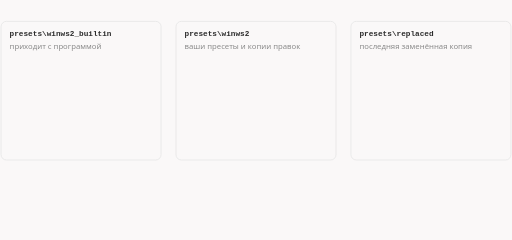
t = 0.00 s
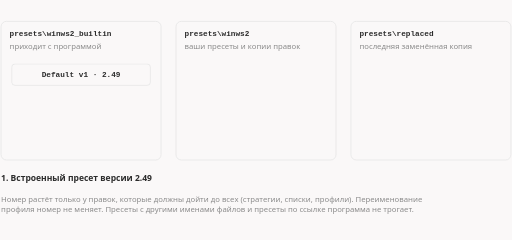
t = 1.65 s
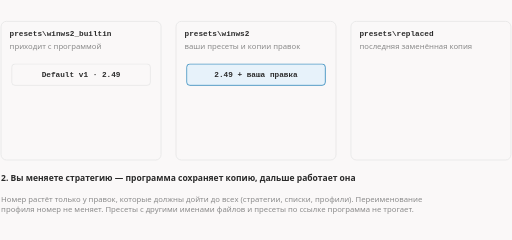
t = 3.53 s
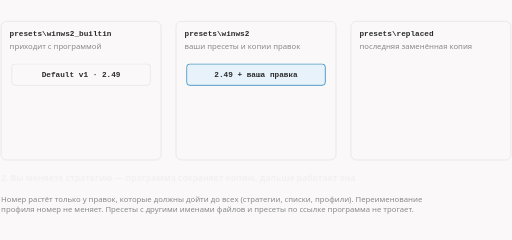
t = 5.00 s
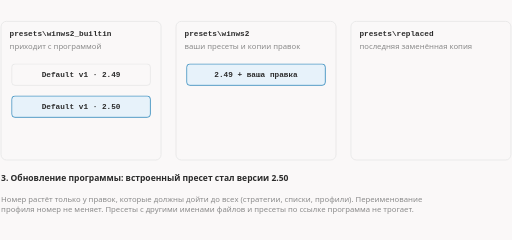
t = 6.80 s
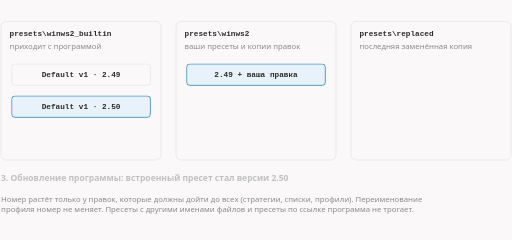
t = 7.40 s

The animated SVG that drew these frames (rendered in a browser with its animation timeline set to each time). Animation: 12 CSS @keyframes rules; frames cover the first 7.40 s, repeats indefinitely.

<svg xmlns="http://www.w3.org/2000/svg" class="dsh-preset-builtin-update" viewBox="0 0 960 450" width="960" height="450" role="img" aria-labelledby="dsh-preset-builtin-update-t dsh-preset-builtin-update-d">
<title id="dsh-preset-builtin-update-t">Правка встроенного пресета живёт копией — до первого обновления этого пресета</title>
<desc id="dsh-preset-builtin-update-d">Встроенный пресет лежит в presets\winws2_builtin. Правка сохраняется копией в presets\winws2, и дальше работает копия. Если после обновления программы номер BuiltinVersion у встроенного пресета стал больше, копия заменяется новой версией, а прежняя копия сохраняется в presets\replaced.</desc>
<style>.dsh-preset-builtin-update{--fg:var(--dark,#2b2b2b);--fg2:var(--darkgray,#4e4e4e);--mute:var(--gray,#8a8a8a);--line:var(--lightgray,#e5e5e5);--acc:var(--secondary,#1f7fb5);--tint:var(--highlight,rgba(178,225,255,.28));--bg:var(--light,#faf8f8);--rej:#c4372b;--rejt:rgba(196,55,43,.10)}@media (prefers-color-scheme:dark){.dsh-preset-builtin-update{--fg:var(--dark,#ebebec);--fg2:var(--darkgray,#d4d4d4);--mute:var(--gray,#8c8c8c);--line:var(--lightgray,#393639);--acc:var(--secondary,#b2e1ff);--tint:var(--highlight,rgba(178,225,255,.12));--bg:var(--light,#161618);--rej:#ff8f80;--rejt:rgba(255,143,128,.13)}}.dsh-preset-builtin-update .dsh-preset-builtin-update-bg{fill:var(--bg)}.dsh-preset-builtin-update text{font-family:var(--bodyFont,'Source Sans 3'),system-ui,-apple-system,'Segoe UI',Roboto,sans-serif;font-size:16px;fill:var(--fg2)}.dsh-preset-builtin-update .dsh-preset-builtin-update-t{paint-order:stroke;stroke:var(--bg);stroke-width:5px;stroke-linejoin:round}.dsh-preset-builtin-update .dsh-preset-builtin-update-tk{font-weight:600;fill:var(--fg);paint-order:stroke;stroke:var(--bg);stroke-width:5px;stroke-linejoin:round}.dsh-preset-builtin-update .dsh-preset-builtin-update-m{font-family:var(--codeFont,'JetBrains Mono'),ui-monospace,'Cascadia Code',Consolas,monospace;font-size:14.5px;paint-order:stroke;stroke:var(--bg);stroke-width:5px;stroke-linejoin:round}.dsh-preset-builtin-update .dsh-preset-builtin-update-mk{font-family:var(--codeFont,'JetBrains Mono'),ui-monospace,'Cascadia Code',Consolas,monospace;font-size:14.5px;font-weight:600;fill:var(--fg)}.dsh-preset-builtin-update .dsh-preset-builtin-update-ml{font-family:var(--codeFont,'JetBrains Mono'),ui-monospace,'Cascadia Code',Consolas,monospace;font-size:18px;font-weight:600;fill:var(--fg)}.dsh-preset-builtin-update .dsh-preset-builtin-update-cap{font-family:var(--headerFont,Inter),system-ui,-apple-system,'Segoe UI',Roboto,sans-serif;font-size:11.5px;font-weight:600;letter-spacing:.08em;text-transform:uppercase;fill:var(--mute)}.dsh-preset-builtin-update .dsh-preset-builtin-update-sm{font-size:14.5px}.dsh-preset-builtin-update .dsh-preset-builtin-update-mu{fill:var(--mute)}.dsh-preset-builtin-update .dsh-preset-builtin-update-fg{fill:var(--fg)}.dsh-preset-builtin-update .dsh-preset-builtin-update-acc{fill:var(--acc)}.dsh-preset-builtin-update .dsh-preset-builtin-update-rej{fill:var(--rej)}.dsh-preset-builtin-update .dsh-preset-builtin-update-c{text-anchor:middle}.dsh-preset-builtin-update .dsh-preset-builtin-update-r{text-anchor:end}.dsh-preset-builtin-update .dsh-preset-builtin-update-bx{fill:var(--bg);stroke:var(--line);stroke-width:1.4}.dsh-preset-builtin-update .dsh-preset-builtin-update-bxa{fill:var(--tint);stroke:var(--acc);stroke-width:1.4}.dsh-preset-builtin-update .dsh-preset-builtin-update-bxr{fill:var(--rejt);stroke:var(--rej);stroke-width:1.4}.dsh-preset-builtin-update .dsh-preset-builtin-update-bxd{fill:none;stroke:var(--mute);stroke-width:1.3;stroke-dasharray:3 3}.dsh-preset-builtin-update .dsh-preset-builtin-update-bxn{fill:none;stroke:none}.dsh-preset-builtin-update .dsh-preset-builtin-update-lf{fill:none;stroke:var(--line);stroke-width:1.2}.dsh-preset-builtin-update .dsh-preset-builtin-update-lfd{fill:none;stroke:var(--line);stroke-width:1.2;stroke-dasharray:4 5}.dsh-preset-builtin-update .dsh-preset-builtin-update-lm{fill:none;stroke:var(--mute);stroke-width:1.4}.dsh-preset-builtin-update .dsh-preset-builtin-update-lmd{fill:none;stroke:var(--mute);stroke-width:1.4;stroke-dasharray:4 5}.dsh-preset-builtin-update .dsh-preset-builtin-update-lr{fill:none;stroke:var(--rej);stroke-width:2}.dsh-preset-builtin-update .dsh-preset-builtin-update-la{fill:none;stroke:var(--acc);stroke-width:2}.dsh-preset-builtin-update .dsh-preset-builtin-update-ln-a{fill:none;stroke:var(--acc);stroke-width:2;stroke-dasharray:100}.dsh-preset-builtin-update .dsh-preset-builtin-update-ln-f{fill:none;stroke:var(--fg2);stroke-width:2;stroke-dasharray:100}.dsh-preset-builtin-update .dsh-preset-builtin-update-ln-r{fill:none;stroke:var(--rej);stroke-width:2;stroke-dasharray:100}.dsh-preset-builtin-update .dsh-preset-builtin-update-sl-a{fill:none;stroke:var(--acc);stroke-width:2}.dsh-preset-builtin-update .dsh-preset-builtin-update-sl-f{fill:none;stroke:var(--fg2);stroke-width:2}.dsh-preset-builtin-update .dsh-preset-builtin-update-sl-r{fill:none;stroke:var(--rej);stroke-width:2}.dsh-preset-builtin-update .dsh-preset-builtin-update-bxbg{fill:var(--bg);stroke:none}.dsh-preset-builtin-update .dsh-preset-builtin-update-hd-a{fill:var(--acc)}.dsh-preset-builtin-update .dsh-preset-builtin-update-hd-f{fill:var(--fg2)}.dsh-preset-builtin-update .dsh-preset-builtin-update-hd-r{fill:var(--rej)}.dsh-preset-builtin-update .dsh-preset-builtin-update-dot{fill:var(--acc)}.dsh-preset-builtin-update .dsh-preset-builtin-update-ring{fill:none;stroke:var(--acc);stroke-width:1.8}.dsh-preset-builtin-update .dsh-preset-builtin-update-nd{fill:var(--bg);stroke:var(--mute);stroke-width:1.5}.dsh-preset-builtin-update .dsh-preset-builtin-update-ndr{fill:var(--rejt);stroke:var(--rej);stroke-width:1.8}.dsh-preset-builtin-update .dsh-preset-builtin-update-nda{fill:var(--tint);stroke:var(--acc);stroke-width:1.8}.dsh-preset-builtin-update .a{animation-duration:16s;animation-timing-function:cubic-bezier(.3,.6,.25,1);animation-iteration-count:infinite;animation-fill-mode:both}@media (prefers-reduced-motion:reduce){.dsh-preset-builtin-update .a{animation:none}.dsh-preset-builtin-update .tr{display:none}}figure.dsh-preset-builtin-update-fig{margin:1.6rem 0;overflow-x:auto}figure.dsh-preset-builtin-update-fig>svg{display:block;width:100%;min-width:680px;height:auto}@keyframes dsh-preset-builtin-update-k1{0.0%{opacity:0;transform:translate(0px,-8px)}3.125%{opacity:0;transform:translate(0px,-8px)}5.0%{opacity:1;transform:translate(0px,0px)}96.562%{opacity:1;transform:translate(0px,0px)}99.062%{opacity:0;transform:translate(0px,-8px)}100%{opacity:0;transform:translate(0px,-8px)}}.dsh-preset-builtin-update .dsh-preset-builtin-update-e1{animation-name:dsh-preset-builtin-update-k1}@keyframes dsh-preset-builtin-update-k2{0.0%{opacity:0;transform:translate(0px,0px)}3.125%{opacity:0;transform:translate(0px,0px)}4.375%{opacity:1;transform:translate(0px,0px)}17.5%{opacity:1;transform:translate(0px,0px)}19.375%{opacity:0;transform:translate(0px,0px)}100%{opacity:0;transform:translate(0px,0px)}}.dsh-preset-builtin-update .dsh-preset-builtin-update-e2{animation-name:dsh-preset-builtin-update-k2}@keyframes dsh-preset-builtin-update-k3{0.0%{opacity:0;transform:translate(0px,-8px)}15.625%{opacity:0;transform:translate(0px,-8px)}17.5%{opacity:1;transform:translate(0px,0px)}58.125%{opacity:1;transform:translate(0px,0px)}60.0%{opacity:0;transform:translate(0px,-8px)}100%{opacity:0;transform:translate(0px,-8px)}}.dsh-preset-builtin-update .dsh-preset-builtin-update-e3{animation-name:dsh-preset-builtin-update-k3}@keyframes dsh-preset-builtin-update-k4{0.0%{opacity:0;transform:translate(0px,0px)}15.625%{opacity:0;transform:translate(0px,0px)}16.875%{opacity:1;transform:translate(0px,0px)}30.0%{opacity:1;transform:translate(0px,0px)}31.875%{opacity:0;transform:translate(0px,0px)}100%{opacity:0;transform:translate(0px,0px)}}.dsh-preset-builtin-update .dsh-preset-builtin-update-e4{animation-name:dsh-preset-builtin-update-k4}@keyframes dsh-preset-builtin-update-k5{0.0%{opacity:0;transform:translate(0px,-8px)}31.25%{opacity:0;transform:translate(0px,-8px)}33.125%{opacity:1;transform:translate(0px,0px)}96.562%{opacity:1;transform:translate(0px,0px)}99.062%{opacity:0;transform:translate(0px,-8px)}100%{opacity:0;transform:translate(0px,-8px)}}.dsh-preset-builtin-update .dsh-preset-builtin-update-e5{animation-name:dsh-preset-builtin-update-k5}@keyframes dsh-preset-builtin-update-k6{0.0%{opacity:0;transform:translate(0px,0px)}31.25%{opacity:0;transform:translate(0px,0px)}32.5%{opacity:1;transform:translate(0px,0px)}45.625%{opacity:1;transform:translate(0px,0px)}47.5%{opacity:0;transform:translate(0px,0px)}100%{opacity:0;transform:translate(0px,0px)}}.dsh-preset-builtin-update .dsh-preset-builtin-update-e6{animation-name:dsh-preset-builtin-update-k6}@keyframes dsh-preset-builtin-update-k7{0.0%{opacity:0;transform:translate(0px,-8px)}46.875%{opacity:0;transform:translate(0px,-8px)}48.75%{opacity:1;transform:translate(0px,0px)}96.562%{opacity:1;transform:translate(0px,0px)}99.062%{opacity:0;transform:translate(0px,-8px)}100%{opacity:0;transform:translate(0px,-8px)}}.dsh-preset-builtin-update .dsh-preset-builtin-update-e7{animation-name:dsh-preset-builtin-update-k7}@keyframes dsh-preset-builtin-update-k8{0.0%{opacity:0;transform:translate(0px,0px)}46.875%{opacity:0;transform:translate(0px,0px)}48.125%{opacity:1;transform:translate(0px,0px)}61.25%{opacity:1;transform:translate(0px,0px)}63.125%{opacity:0;transform:translate(0px,0px)}100%{opacity:0;transform:translate(0px,0px)}}.dsh-preset-builtin-update .dsh-preset-builtin-update-e8{animation-name:dsh-preset-builtin-update-k8}@keyframes dsh-preset-builtin-update-k9{0.0%{opacity:0;transform:translate(0px,-8px)}59.375%{opacity:0;transform:translate(0px,-8px)}61.25%{opacity:1;transform:translate(0px,0px)}96.562%{opacity:1;transform:translate(0px,0px)}99.062%{opacity:0;transform:translate(0px,-8px)}100%{opacity:0;transform:translate(0px,-8px)}}.dsh-preset-builtin-update .dsh-preset-builtin-update-e9{animation-name:dsh-preset-builtin-update-k9}@keyframes dsh-preset-builtin-update-k10{0.0%{opacity:0;transform:translate(0px,0px)}59.375%{opacity:0;transform:translate(0px,0px)}60.625%{opacity:1;transform:translate(0px,0px)}96.562%{opacity:1;transform:translate(0px,0px)}99.062%{opacity:0;transform:translate(0px,0px)}100%{opacity:0;transform:translate(0px,0px)}}.dsh-preset-builtin-update .dsh-preset-builtin-update-e10{animation-name:dsh-preset-builtin-update-k10}@keyframes dsh-preset-builtin-update-k11{0.0%{opacity:0;transform:translate(0px,0px)}46.875%{opacity:0;transform:translate(0px,0px)}48.125%{opacity:1;transform:translate(0px,0px)}58.75%{opacity:1;transform:translate(0px,0px)}60.625%{opacity:0;transform:translate(0px,0px)}100%{opacity:0;transform:translate(0px,0px)}}.dsh-preset-builtin-update .dsh-preset-builtin-update-e11{animation-name:dsh-preset-builtin-update-k11}@keyframes dsh-preset-builtin-update-k12{0.0%{opacity:0;transform:translate(0px,0px)}1.25%{opacity:0;transform:translate(0px,0px)}3.438%{opacity:1;transform:translate(0px,0px)}96.562%{opacity:1;transform:translate(0px,0px)}99.062%{opacity:0;transform:translate(0px,0px)}100%{opacity:0;transform:translate(0px,0px)}}.dsh-preset-builtin-update .dsh-preset-builtin-update-e12{animation-name:dsh-preset-builtin-update-k12}.dsh-preset-builtin-update .dsh-preset-builtin-update-dsh{stroke-dasharray:5 5}</style>
<rect class="dsh-preset-builtin-update-bg" x="0" y="0" width="960" height="450"/>
<rect class="dsh-preset-builtin-update-bx" x="2" y="40" width="300" height="260" rx="10"/><text class="dsh-preset-builtin-update-m dsh-preset-builtin-update-tk dsh-preset-builtin-update-sm" x="18" y="68">presets\winws2_builtin</text><text class="dsh-preset-builtin-update-mu dsh-preset-builtin-update-sm" x="18" y="92">приходит с программой</text>
<rect class="dsh-preset-builtin-update-bx" x="330" y="40" width="300" height="260" rx="10"/><text class="dsh-preset-builtin-update-m dsh-preset-builtin-update-tk dsh-preset-builtin-update-sm" x="346" y="68">presets\winws2</text><text class="dsh-preset-builtin-update-mu dsh-preset-builtin-update-sm" x="346" y="92">ваши пресеты и копии правок</text>
<rect class="dsh-preset-builtin-update-bx" x="658" y="40" width="300" height="260" rx="10"/><text class="dsh-preset-builtin-update-m dsh-preset-builtin-update-tk dsh-preset-builtin-update-sm" x="674" y="68">presets\replaced</text><text class="dsh-preset-builtin-update-mu dsh-preset-builtin-update-sm" x="674" y="92">последняя заменённая копия</text>
<g class="a dsh-preset-builtin-update-e1"><rect class="dsh-preset-builtin-update-bxbg" x="22.0" y="120.0" width="260" height="40" rx="6"/><rect class="dsh-preset-builtin-update-bx" x="22.0" y="120.0" width="260" height="40" rx="6"/><text class="dsh-preset-builtin-update-mk dsh-preset-builtin-update-sm dsh-preset-builtin-update-c" x="152" y="145">Default v1 · 2.49</text></g>
<g class="a dsh-preset-builtin-update-e2 tr"><text class="dsh-preset-builtin-update-tk" x="2" y="340">1. Встроенный пресет версии 2.49</text></g>
<g class="a dsh-preset-builtin-update-e3 tr"><rect class="dsh-preset-builtin-update-bxbg" x="350.0" y="120.0" width="260" height="40" rx="6"/><rect class="dsh-preset-builtin-update-bxa" x="350.0" y="120.0" width="260" height="40" rx="6"/><text class="dsh-preset-builtin-update-mk dsh-preset-builtin-update-sm dsh-preset-builtin-update-c" x="480" y="145">2.49 + ваша правка</text></g>
<g class="a dsh-preset-builtin-update-e4 tr"><text class="dsh-preset-builtin-update-tk" x="2" y="340">2. Вы меняете стратегию — программа сохраняет копию, дальше работает она</text></g>
<g class="a dsh-preset-builtin-update-e5"><rect class="dsh-preset-builtin-update-bxbg" x="22.0" y="180.0" width="260" height="40" rx="6"/><rect class="dsh-preset-builtin-update-bxa" x="22.0" y="180.0" width="260" height="40" rx="6"/><text class="dsh-preset-builtin-update-mk dsh-preset-builtin-update-sm dsh-preset-builtin-update-c" x="152" y="205">Default v1 · 2.50</text></g>
<g class="a dsh-preset-builtin-update-e6 tr"><text class="dsh-preset-builtin-update-tk" x="2" y="340">3. Обновление программы: встроенный пресет стал версии 2.50</text></g>
<g class="a dsh-preset-builtin-update-e7"><rect class="dsh-preset-builtin-update-bxbg" x="678.0" y="120.0" width="260" height="40" rx="6"/><rect class="dsh-preset-builtin-update-bxd" x="678.0" y="120.0" width="260" height="40" rx="6"/><text class="dsh-preset-builtin-update-mk dsh-preset-builtin-update-sm dsh-preset-builtin-update-c" x="808" y="145">2.49 + ваша правка</text></g>
<g class="a dsh-preset-builtin-update-e8 tr"><text class="dsh-preset-builtin-update-tk" x="2" y="340">4. Старая копия уходит в replaced</text></g>
<g class="a dsh-preset-builtin-update-e9"><rect class="dsh-preset-builtin-update-bxbg" x="350.0" y="180.0" width="260" height="40" rx="6"/><rect class="dsh-preset-builtin-update-bxa" x="350.0" y="180.0" width="260" height="40" rx="6"/><text class="dsh-preset-builtin-update-mk dsh-preset-builtin-update-sm dsh-preset-builtin-update-c" x="480" y="205">Default v1 · 2.50</text></g>
<g class="a dsh-preset-builtin-update-e10"><text class="dsh-preset-builtin-update-tk" x="2" y="340">5. Копию заменяет новая версия; вы получаете уведомление</text></g>
<g class="a dsh-preset-builtin-update-e11 tr"><rect class="dsh-preset-builtin-update-bxr" x="330" y="120" width="300" height="40" rx="6"/></g>
<g class="a dsh-preset-builtin-update-e12"><text class="dsh-preset-builtin-update-mu dsh-preset-builtin-update-sm" x="2" y="378">Номер растёт только у правок, которые должны дойти до всех (стратегии, списки, профили). Переименование</text><text class="dsh-preset-builtin-update-mu dsh-preset-builtin-update-sm" x="2" y="397">профиля номер не меняет. Пресеты с другими именами файлов и пресеты по ссылке программа не трогает.</text></g>
</svg>
